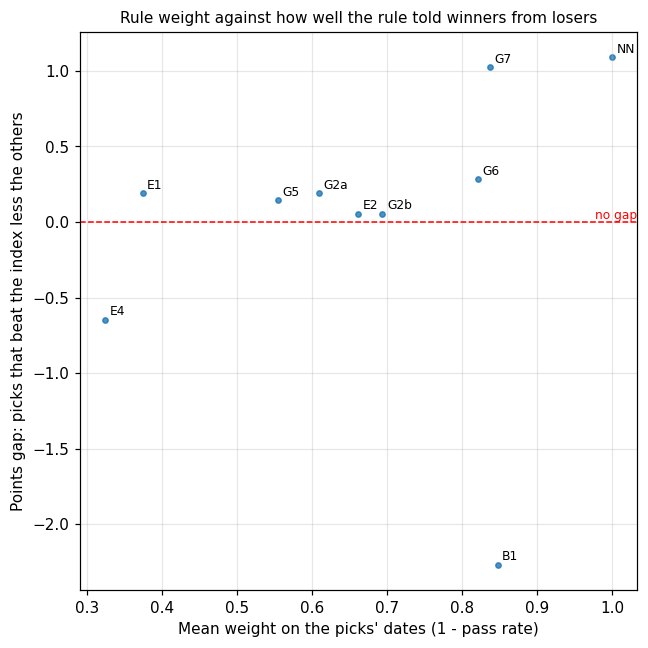

The file beside this chart, header and first rows:
rule, weight, weight_beat, weight_not, points_beat, points_not, gap, ic
G2a, 0.6092, 0.6088, 0.6098, 3.949, 3.757, 0.1917, 0.0528
G2b, 0.6939, 0.6939, 0.6939, 4.573, 4.519, 0.0539, 0.0034
G5, 0.5543, 0.5514, 0.5578, 3.613, 3.47, 0.1425, -0.0075
G6, 0.8209, 0.8210, 0.8208, 4.3, 4.017, 0.2829, 0.2003
G7, 0.8370, 0.8372, 0.8367, 4.511, 3.486, 1.025, 0.3916
E1, 0.3742, 0.3767, 0.3713, 3.949, 3.757, 0.1917, 0.0528
E2, 0.6610, 0.6615, 0.6604, 4.573, 4.519, 0.0539, 0.0034
E4, 0.3243, 0.3281, 0.3198, 2.701, 3.35, -0.6481, -0.0325
NN, 1, 1, 1, 3.064, 1.974, 1.09, 0.2929
B1, 0.8473, 0.8461, 0.8486, 2.452, 4.722, -2.27, -0.5118
